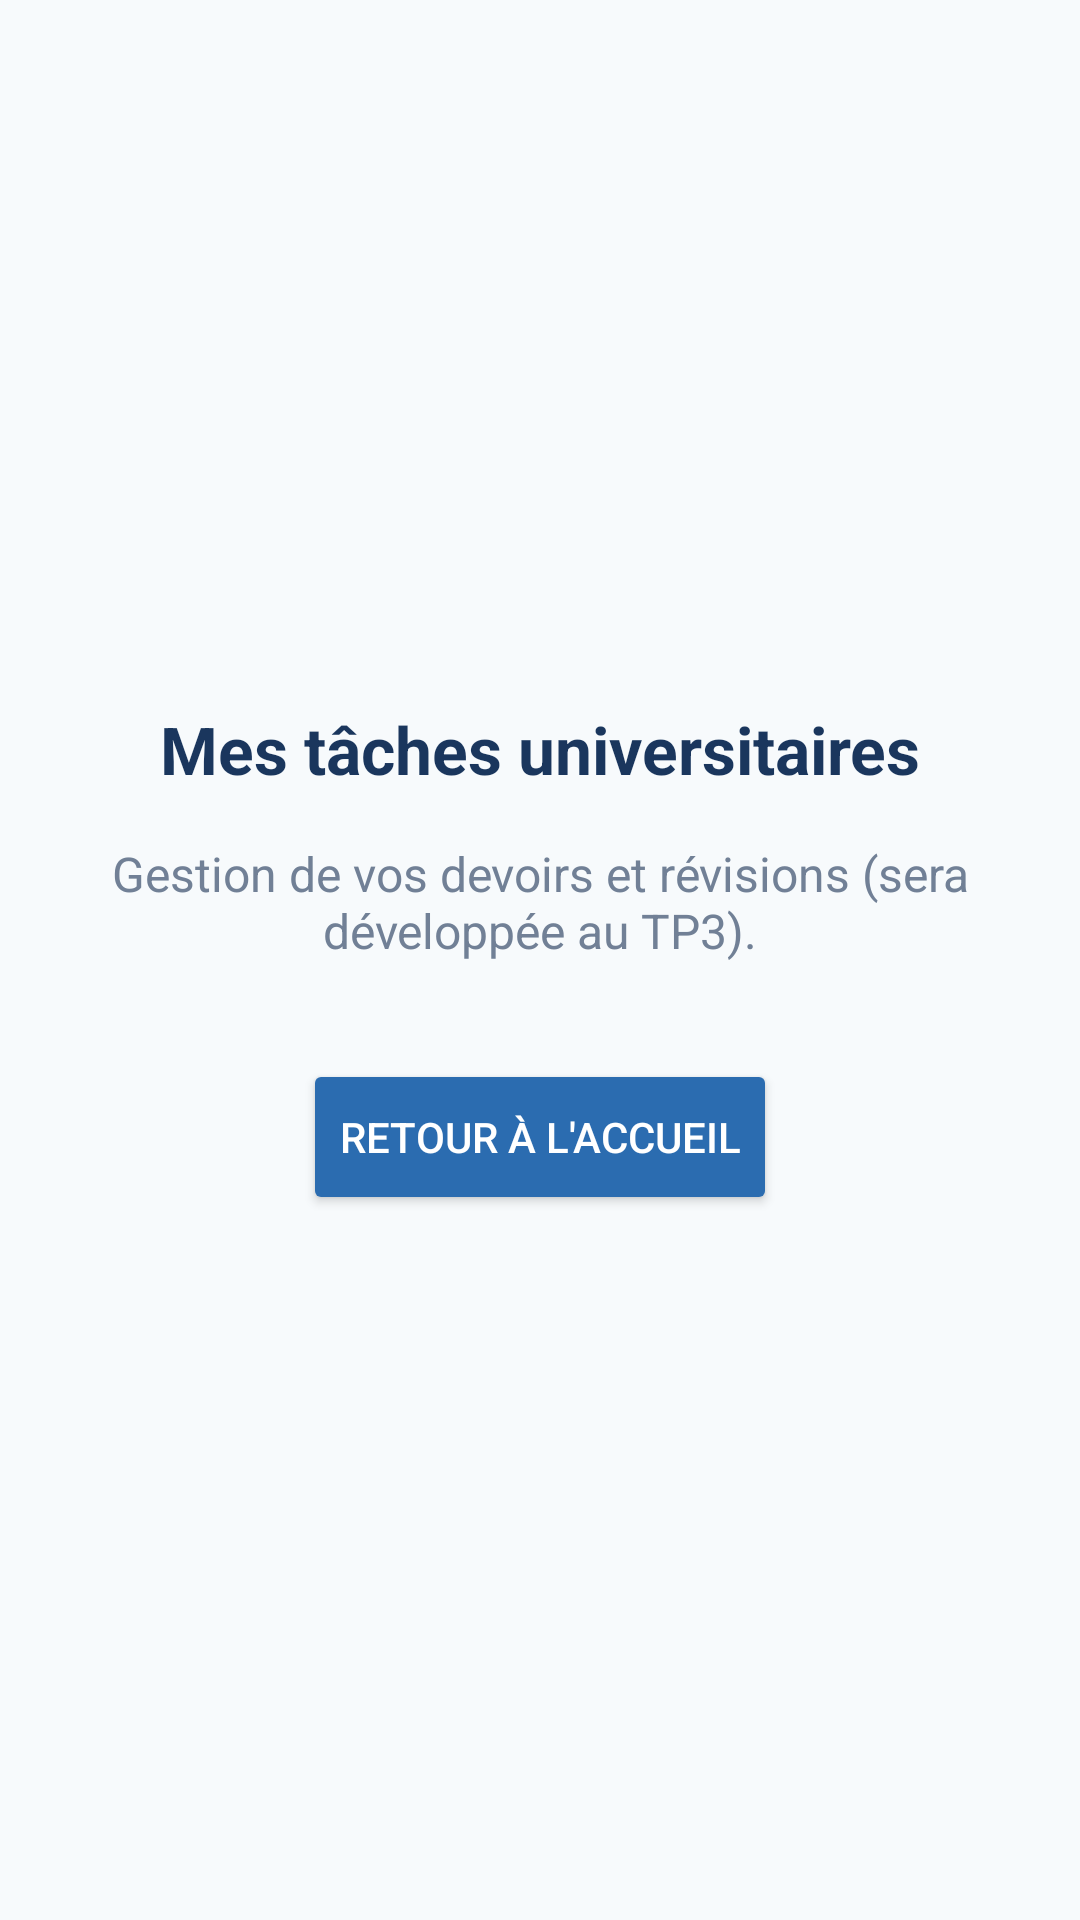

This screen was rendered from an Android layout file. Write that file and the resources it references.
<!-- AndroidManifest.xml: application theme Theme.Tp1 -->
<!-- res/layout/activity_tasks.xml -->
<?xml version="1.0" encoding="utf-8"?>
<LinearLayout xmlns:android="http://schemas.android.com/apk/res/android"
    android:layout_width="match_parent"
    android:layout_height="match_parent"
    android:orientation="vertical"
    android:background="@color/background"
    android:gravity="center"
    android:padding="@dimen/spacing_large">
    <TextView
        android:id="@+id/txtTasksHeader"
        android:layout_width="wrap_content"
        android:layout_height="wrap_content"
        android:text="@string/title_tasks"
        android:textColor="@color/primary"
        android:textSize="@dimen/text_size_title"
        android:textStyle="bold"
        android:layout_marginBottom="@dimen/spacing_medium" />
    <TextView
        android:id="@+id/txtTasksDesc"
        android:layout_width="wrap_content"
        android:layout_height="wrap_content"
        android:text="@string/placeholder_tasks"
        android:textColor="@color/text_secondary"
        android:textSize="@dimen/text_size_medium"
        android:textAlignment="center"
        android:layout_marginBottom="@dimen/spacing_xlarge" />
    <Button
        android:id="@+id/btnBackTasks"
        android:layout_width="wrap_content"
        android:layout_height="@dimen/button_height"
        android:backgroundTint="@color/accent"
        android:text="@string/btn_back"
        android:textColor="@color/text_white" />
</LinearLayout>
<!-- resources referenced by this layout -->
<resources>
  <color name="accent">#2B6CB0</color>
  <color name="background">#F7FAFC</color>
  <color name="primary">#1A365D</color>
  <color name="text_secondary">#718096</color>
  <color name="text_white">#FFFFFF</color>
  <dimen name="button_height">52dp</dimen>
  <dimen name="spacing_large">24dp</dimen>
  <dimen name="spacing_medium">16dp</dimen>
  <dimen name="spacing_xlarge">32dp</dimen>
  <dimen name="text_size_medium">16sp</dimen>
  <dimen name="text_size_title">22sp</dimen>
  <string name="btn_back">Retour à l\'accueil</string>
  <string name="placeholder_tasks">Gestion de vos devoirs et révisions (sera développée au TP3).</string>
  <string name="title_tasks">Mes tâches universitaires</string>
  <style name="Theme.Tp1" parent="Base.Theme.Tp1" />
  <style name="Base.Theme.Tp1" parent="Theme.Material3.Light.NoActionBar">
          
      </style>
</resources>
